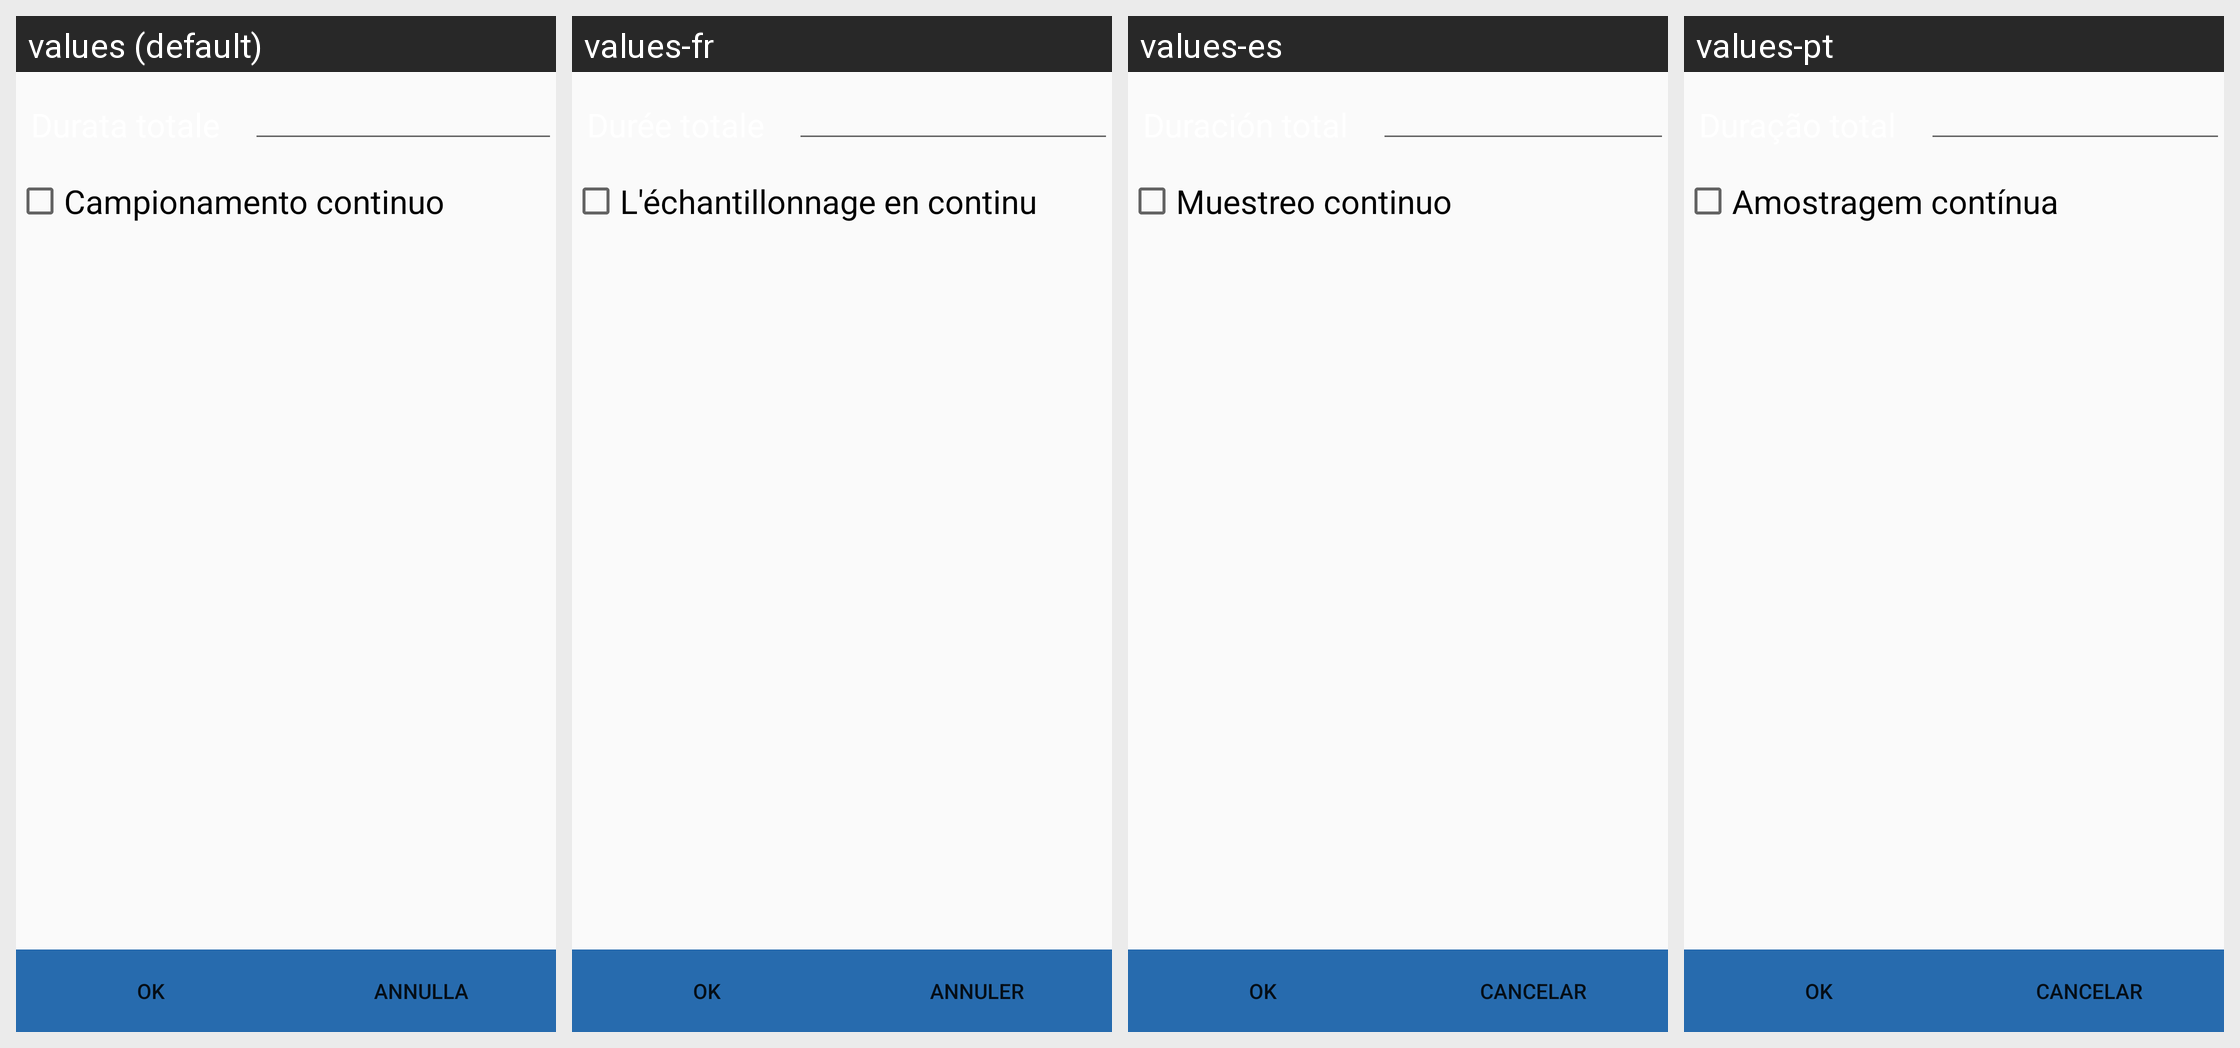

For this localized Android screen grid, give each drawn string resource with its value in every locale shown.
Android screen res/layout/show_zephyr_settings_layout.xml rendered under 4 locales, left to right: values (default), values-fr, values-es, values-pt. Device: Nexus 5 (rendered at 1080×1920; each locale shown at half size, 540×960, under a caption strip naming it); theme Theme.MyDoctorAtHome.Light.
Other locales in the repository, not shown: values-en.
Strings drawn on this screen, with the default value and each locale's value (text and hints the layout hard-codes, and strings that could not be matched under every locale, appear in the picture but are not listed):

okButton
  values: OK
  values-fr: OK
  values-es: OK
  values-pt: OK

cancelButton
  values: Annulla
  values-fr: Annuler
  values-es: Cancelar
  values-pt: Cancelar

readLoop
  values: Campionamento continuo
  values-fr: L'échantillonnage en continu
  values-es: Muestreo continuo
  values-pt: Amostragem contínua
